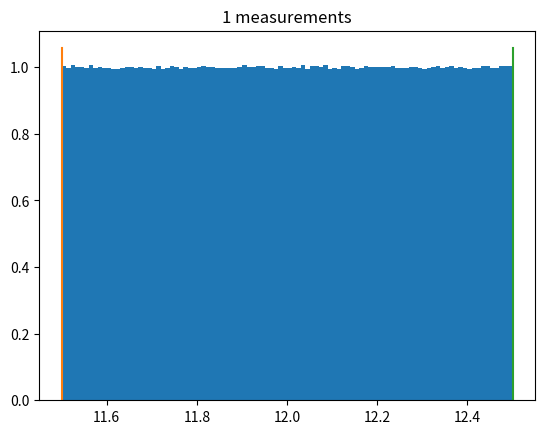

This chart was generated by the following Python code: (Note: this script raises an exception after producing the figure.)
"""
This script was written to show how rounding of measurements to the nearest whole value affects sums of the
measurements. The true value associated with a measurement is assumed to have a uniform distribution around the
measured value in the range [-0.5, 0.5]. Plots for the summed distributions are created/

Quantiles of these distributions are built up for sums of different numbers of measurements. A final summary plot
shows how these
"""

from pathlib import Path
import numpy as np
import random
import matplotlib.pyplot as plt


def make_plot(measurements, n_measurements, plot_dir):
    """
    Fed a list of measurements and a particular number of measurements, the script generates
    n_trials samples based on those measurements. In each sample, a sample is drawn from a uniform distribution
    for each of the first n_measurements values from measurements. The uniform distribution is in the range
    measurement_value - 0.5 to measurement_value + 0.5.

    The samples are then summed. A hard upper and lower limit are calculated and these, as well as various quantiles,
    are used to return different uncertainty measures.

    Parameters
    ----------
    measurements: list
        List of measurements
    n_measurements: int
        Number of measurements to process (the first n_measurements from measurements will be used).
    plot_dir: Path
        Path to the directory in which the figures will be plotted

    Returns
    -------
    (float, float, float, float)
        95%, 99%, 99.9%, and absolute limit uncertainty ranges
    """
    n_trials = 10000000  # set the number of samples to draw for each distribution, the more samples the more accurate

    # Draw from the uniform distributions and add these to the measured values get the "true" values
    draws = np.random.uniform(-0.5, 0.5, (n_measurements, n_trials))
    measurements_reshaped = np.reshape(np.array(measurements[0:n_measurements]), (n_measurements, 1))
    true_values = draws + measurements_reshaped

    sum_of_true_values = np.sum(true_values, axis=0)

    # This is the highest and lowest possible values that can be obtained
    x_low = np.sum(measurements_reshaped) - (n_measurements) * 0.5
    x_high = np.sum(measurements_reshaped) + (n_measurements) * 0.5

    # Plot the distribution and the theoretical upper and lower bounds
    plt.hist(
        sum_of_true_values, bins=100, density=True,
        range=(x_low, x_high)
    )
    ylim = plt.gca().get_ylim()[1]
    plt.plot([x_low, x_low], [0, ylim])
    plt.plot([x_high, x_high], [0, ylim])
    plt.title(f'{n_measurements} measurements')

    plt.savefig(plot_dir / f"sum_distrib_{n_measurements}.png")
    plt.close()

    # Calculate the quantiles
    quantiles950 = np.quantile(sum_of_true_values, [0.025, 0.975])
    quantiles990 = np.quantile(sum_of_true_values, [0.005, 0.995])
    quantiles999 = np.quantile(sum_of_true_values, [0.0005, 0.9995])

    print(f"{n_measurements} measurements: {quantiles950}, {[x_low, x_high]}")

    # Return the half-ranges for each of the uncertainty measures
    return (
        (quantiles950[1] - quantiles950[0]) / 2.,
        (quantiles990[1] - quantiles990[0]) / 2.,
        (quantiles999[1] - quantiles999[0]) / 2.,
        (x_high - x_low) / 2.,
    )


if __name__ == '__main__':

    out_dir = Path("Figures")

    # Hard coded list of measurements
    in_measurements = [12, 15, 17, 22, 18, 15, 11, 19, 20, 11, 11, 17, 21, 13, 13, 19, 20, 19, 16, 11,
                       15, 17, 22, 18, 15, 11, 19, 20, 11, 11, 17, 21, 13, 13, 19, 20, 19, 16, 22, 19]

    summary = np.zeros((len(in_measurements), 4))

    for n_measurements in range(1, len(in_measurements) + 1):
        qs950, qs990, qs999, kips = make_plot(in_measurements, n_measurements, out_dir)

        summary[n_measurements - 1, 0] = qs950
        summary[n_measurements - 1, 1] = qs990
        summary[n_measurements - 1, 2] = qs999
        summary[n_measurements - 1, 3] = kips


    # Calculate the theoretical uncertainty ranges based on numbers of measurements/observations
    num_obs = np.arange(1, float(len(in_measurements)) + 0.1, 1.0)

    coverage_factor_95 = 1.96 # Approximate 95% range for Gaussian
    analytic95 = coverage_factor_95 * (1. / np.sqrt(12.)) * np.sqrt(num_obs)

    coverage_factor_99 = 2.58
    analytic99 = coverage_factor_99 * (1. / np.sqrt(12.)) * np.sqrt(num_obs)

    coverage_factor_999 = 3.29
    analytic999 = coverage_factor_999 * (1. / np.sqrt(12.)) * np.sqrt(num_obs)

    # Plot summary plot
    plt.plot(num_obs, summary[:, 0], label='95%')
    plt.plot(num_obs, summary[:, 1], label='99%')
    plt.plot(num_obs, summary[:, 2], label='99.9%')
    plt.plot(num_obs, summary[:, 3], label='AMU')
    plt.plot(num_obs, analytic95, label='Analytic 95%', linestyle='dashed')
    plt.plot(num_obs, analytic99, label='Analytic 99%', linestyle='dashed')
    plt.plot(num_obs, analytic999, label='Analytic 99.9%', linestyle='dashed')

    plt.xlabel('Number of measurements')
    plt.ylabel('Range (degC)')

    plt.ylim(0.0, 7.0)
    plt.xlim(0, len(in_measurements) + 1)

    plt.legend()

    plt.savefig(out_dir / f"sum_summary.png")
    plt.close()
